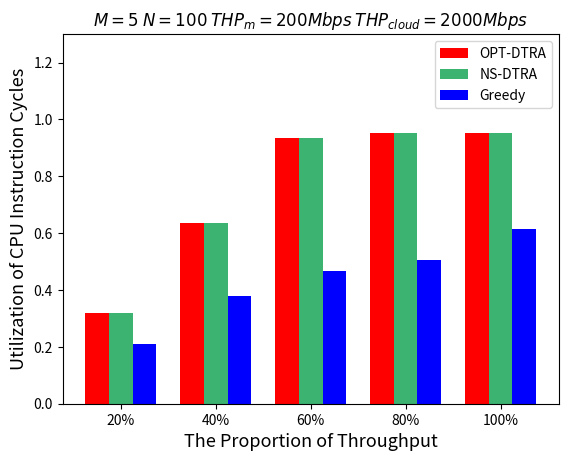

Write the Python code that produced this figure.
import matplotlib.pyplot as plt
import numpy as np
from matplotlib.pyplot import MultipleLocator

# 每个柱状图的标签
labels = ['20%', '40%', '60%', '80%', '100%']
# 柱的数值
opt = [0.32, 0.635, 0.936, 0.9524, 0.9524]
NS_DTRA = [0.32, 0.636, 0.936, 0.9524, 0.9524]
greedy = [0.21, 0.378, 0.466, 0.505, 0.6135]
# x轴刻度标签位置
x = np.arange(len(labels))
# 柱子宽度
width = 0.25
ax = plt.subplot()
rects1 = ax.bar(x - width, opt, width, label='OPT-DTRA', color=['red', 'red', 'red', 'red', 'red'])
rects2 = ax.bar(x, NS_DTRA, width, label='NS-DTRA',
                color=['mediumseagreen', 'mediumseagreen', 'mediumseagreen', 'mediumseagreen', 'mediumseagreen'])
rects3 = ax.bar(x + width, greedy, width, label='Greedy',
                color=['blue', 'blue', 'blue', 'blue', 'blue'])
# 设置y轴标题
ax.set_ylabel('Utilization of CPU Instruction Cycles', fontsize=13)
ax.set_xlabel('The Proportion of Throughput', fontsize=13)
ax.set_ylim(0, 1.3)
# 将y轴刻度间隔设置并存在变量中
y_major_locator = MultipleLocator(0.2)
# 设置刻度间隔
axgca = plt.gca()
axgca.yaxis.set_major_locator(y_major_locator)
# x轴刻度不进行计算
ax.set_xticks(x)
ax.set_xticklabels(labels)
plt.title("$M=5$ $N=100$ $THP_m=200Mbps$ $THP_{cloud}=2000Mbps$")
ax.legend()

plt.show()
